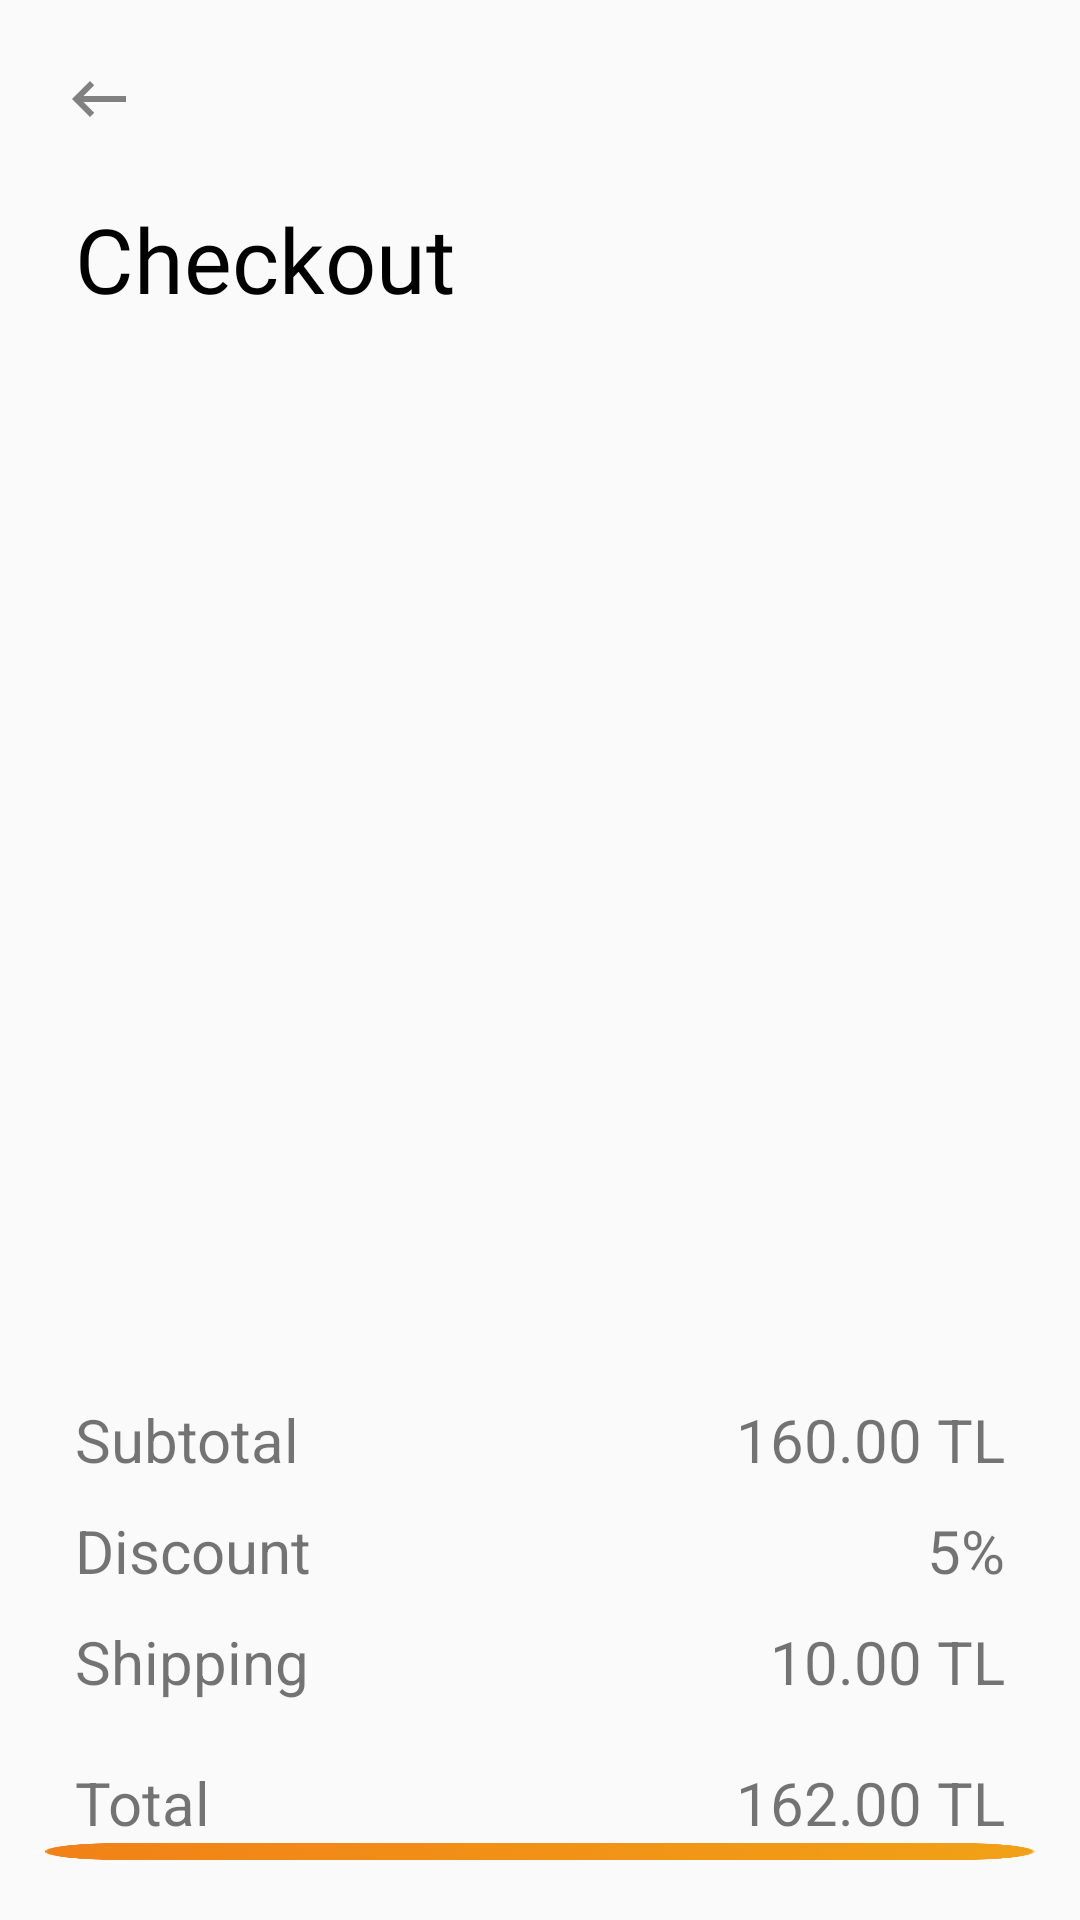

Reconstruct the res/layout file that produces this screen, plus the resources it refers to.
<!-- AndroidManifest.xml: application theme Theme.ECommerceApplication -->
<!-- res/layout/fragment_checkout.xml -->
<?xml version="1.0" encoding="utf-8"?>
<LinearLayout xmlns:android="http://schemas.android.com/apk/res/android"
        xmlns:tools="http://schemas.android.com/tools"
        android:layout_width="match_parent"
        android:layout_height="match_parent"
        android:orientation="vertical"
        xmlns:app="http://schemas.android.com/apk/res-auto"
        tools:context=".presentation.view.checkout.CheckoutFragment">


        <LinearLayout
            android:id="@id/layout"
            android:layout_width="match_parent"
            android:layout_height="wrap_content"
            android:orientation="vertical">

            <LinearLayout
                android:layout_width="match_parent"
                android:layout_height="wrap_content"
                android:orientation="horizontal">
                <androidx.appcompat.widget.Toolbar
                    android:id="@+id/toolbar_backCheckoutBtn"
                    android:layout_width="50dp"
                    android:layout_height="50dp"
                    android:layout_marginEnd="0dp"
                    android:layout_margin="8dp"
                    app:navigationIcon="@drawable/backspace">
                </androidx.appcompat.widget.Toolbar>

            </LinearLayout>

            <TextView
                android:id="@id/text"
                android:layout_width="wrap_content"
                android:layout_height="wrap_content"
                android:text="Checkout"
                android:layout_marginStart="25dp"
                android:layout_marginBottom="30dp"
                android:fontFamily="@font/segoeui"
                android:textColor="@color/black"
                android:textSize="30sp"/>

        </LinearLayout>
    <LinearLayout
        android:layout_width="match_parent"
        android:layout_height="wrap_content"
        android:orientation="vertical"
        android:layout_marginBottom="30dp">
        <ScrollView

            android:layout_width="match_parent"
            android:layout_height="300dp">

            <LinearLayout
                android:layout_width="match_parent"
                android:layout_height="match_parent"
                android:orientation="vertical">

                <androidx.recyclerview.widget.RecyclerView
                    android:layout_width="match_parent"
                    android:layout_height="match_parent"
                    tools:listitem="@layout/card_product_cart"/>

            </LinearLayout>
        </ScrollView>
    </LinearLayout>


        <LinearLayout
            android:layout_width="match_parent"
            android:layout_height="wrap_content"
            android:orientation="horizontal"
            android:layout_marginStart="25dp"
            android:layout_marginEnd="25dp"
            android:layout_marginBottom="10dp">
        <TextView
            android:layout_width="wrap_content"
            android:layout_height="wrap_content"
            android:text="Subtotal"
            android:textSize="20sp"/>

            <TextView
                android:layout_width="match_parent"
                android:layout_height="wrap_content"
                android:gravity="end"
                android:text="160.00 TL"
                android:textSize="20sp"/>

        </LinearLayout>

        <LinearLayout
            android:layout_width="match_parent"
            android:layout_height="wrap_content"
            android:orientation="horizontal"
            android:layout_marginStart="25dp"
            android:layout_marginEnd="25dp"
            android:layout_marginBottom="10dp">
            <TextView
                android:layout_width="wrap_content"
                android:layout_height="wrap_content"
                android:text="Discount"
                android:textSize="20sp"/>

            <TextView
                android:layout_width="match_parent"
                android:layout_height="wrap_content"
                android:gravity="end"
                android:text="5%"
                android:textSize="20sp"/>

        </LinearLayout>

        <LinearLayout
            android:layout_width="match_parent"
            android:layout_height="wrap_content"
            android:orientation="horizontal"
            android:layout_marginStart="25dp"
            android:layout_marginEnd="25dp"
            android:layout_marginBottom="20dp">
            <TextView
                android:layout_width="wrap_content"
                android:layout_height="wrap_content"
                android:text="Shipping"
                android:textSize="20sp"/>

            <TextView
                android:layout_width="match_parent"
                android:layout_height="wrap_content"
                android:gravity="end"
                android:text="10.00 TL"
                android:textSize="20sp"/>

        </LinearLayout>

        <LinearLayout
            android:layout_width="match_parent"
            android:layout_height="wrap_content"
            android:orientation="horizontal"
            android:layout_marginStart="25dp"
            android:layout_marginEnd="25dp">
            <TextView
                android:layout_width="wrap_content"
                android:layout_height="wrap_content"
                android:text="Total"
                android:textSize="20sp"/>

            <TextView
                android:layout_width="match_parent"
                android:layout_height="wrap_content"
                android:gravity="end"
                android:text="162.00 TL"
                android:textSize="20sp"/>

        </LinearLayout>

        <RelativeLayout
            android:layout_width="match_parent"
            android:layout_height="match_parent">

            <Button
                android:id="@+id/buyBtn"
                android:layout_width="match_parent"
                android:layout_height="wrap_content"
                android:layout_alignParentBottom="true"
                android:layout_centerInParent="true"
                android:layout_marginHorizontal="15sp"
                android:layout_marginBottom="20dp"
                android:background="@drawable/rectangle"
                android:fontFamily="@font/segoeui"
                android:text="Buy"
                android:textAllCaps="false"
                android:textColor="@color/white"
                android:textSize="20sp"
                android:textStyle="bold" />
        </RelativeLayout>
    </LinearLayout>
<!-- res/layout/card_product_cart.xml (included above) -->
<?xml version="1.0" encoding="utf-8"?>
<LinearLayout xmlns:android="http://schemas.android.com/apk/res/android"
    xmlns:app="http://schemas.android.com/apk/res-auto"
    android:layout_width="match_parent"
    android:layout_height="wrap_content"
    android:orientation="horizontal">

    <androidx.cardview.widget.CardView
        android:layout_width="match_parent"
        android:layout_height="match_parent"
        android:layout_margin="10dp"
        android:clickable="true"
        app:cardElevation="7dp">


        <LinearLayout
            android:layout_width="match_parent"
            android:layout_height="match_parent"
            android:layout_margin="10dp"
            android:orientation="horizontal">

            <ImageView
                android:id="@+id/cover"
                android:layout_width="125dp"
                android:layout_height="150dp"
                android:adjustViewBounds="true"
                android:layout_marginEnd="5dp"
                android:src="@drawable/image" />

            <LinearLayout
                android:layout_width="wrap_content"
                android:layout_height="match_parent"
                android:layout_margin="10dp"
                android:gravity="center_vertical"
                android:orientation="vertical">

                <TextView
                    android:layout_width="match_parent"
                    android:layout_height="21dp"
                    android:layout_marginBottom="20dp"
                    android:fontFamily="@font/segoeui"
                    android:gravity="center_vertical"
                    android:lines="2"
                    android:text="Woman T-Shirt"
                    android:textColor="@color/black"
                    android:textSize="16sp" />

                <TextView
                    android:layout_width="match_parent"
                    android:layout_height="21dp"
                    android:layout_marginBottom="20dp"
                    android:fontFamily="@font/segoeui"
                    android:gravity="center_vertical"
                    android:lines="2"
                    android:text="55.00 TL"
                    android:textColor="#374ABE"
                    android:textSize="16sp" />

                <LinearLayout
                    android:layout_width="wrap_content"
                    android:layout_height="wrap_content"
                    android:background="#EDEDED"
                    android:layout_marginTop="20dp"
                    android:orientation="horizontal">

                    <Button
                        android:layout_width="40dp"
                        android:layout_height="30dp"
                        android:layout_gravity="center"
                        android:gravity="center"
                        android:text="-"

                        android:fontFamily="@font/segoeui"
                        android:background="#EDEDED"
                        android:textSize="16sp" />

                    <TextView
                        android:layout_width="40dp"
                        android:layout_height="30dp"
                        android:layout_gravity="center"
                        android:gravity="center"
                        android:textColor="@color/black"
                        android:text="1"
                        android:fontFamily="@font/segoeui"
                        android:textSize="16sp" />

                    <Button
                        android:layout_width="40dp"
                        android:layout_height="30dp"
                        android:layout_gravity="center"
                        android:gravity="center"
                        android:text="+"
                        android:fontFamily="@font/segoeui"
                        android:background="#EDEDED"
                        android:textSize="16sp" />
                </LinearLayout>



            </LinearLayout>

            <LinearLayout
                android:layout_width="match_parent"
                android:layout_height="wrap_content"
                android:gravity="end">
            <androidx.appcompat.widget.Toolbar
                android:layout_width="30dp"
                android:layout_height="30dp"
                app:navigationIcon="@drawable/close">
            </androidx.appcompat.widget.Toolbar>
            </LinearLayout>
        </LinearLayout>
    </androidx.cardview.widget.CardView>

</LinearLayout>
<!-- resources referenced by this layout -->
<resources>
  <!-- drawable backspace (drawable) -->
  <vector android:height="24dp" android:tint="#818181"
      android:viewportHeight="24" android:viewportWidth="24"
      android:width="24dp" xmlns:android="http://schemas.android.com/apk/res/android">
      <path android:fillColor="@android:color/white" android:pathData="M21,11H6.83l3.58,-3.59L9,6l-6,6 6,6 1.41,-1.41L6.83,13H21z"/>
  </vector>
  <!-- drawable rectangle: png bitmap (drawable-hdpi, 6139 bytes) -->
  <style name="Theme.ECommerceApplication" parent="Theme.AppCompat.Light.NoActionBar">
          
          <item name="colorPrimary">@color/purple_500</item>
          <item name="colorPrimaryVariant">@color/purple_700</item>
          <item name="colorOnPrimary">@color/white</item>
          
          <item name="colorSecondary">@color/teal_200</item>
          <item name="colorSecondaryVariant">@color/teal_700</item>
          <item name="colorOnSecondary">@color/black</item>
          
          <item name="android:statusBarColor" tools:targetApi="l">?attr/colorPrimaryVariant</item>
          
      </style>
  <!-- not gathered from this repository: default colours our renderer supplied (Android Studio template values) -->
  <color name="purple_500">#FF6200EE</color>
  <color name="purple_700">#FF3700B3</color>
  <color name="teal_200">#FF03DAC5</color>
  <color name="teal_700">#FF018786</color>
  <color name="black">#FF000000</color>
  <color name="white">#FFFFFFFF</color>
</resources>
